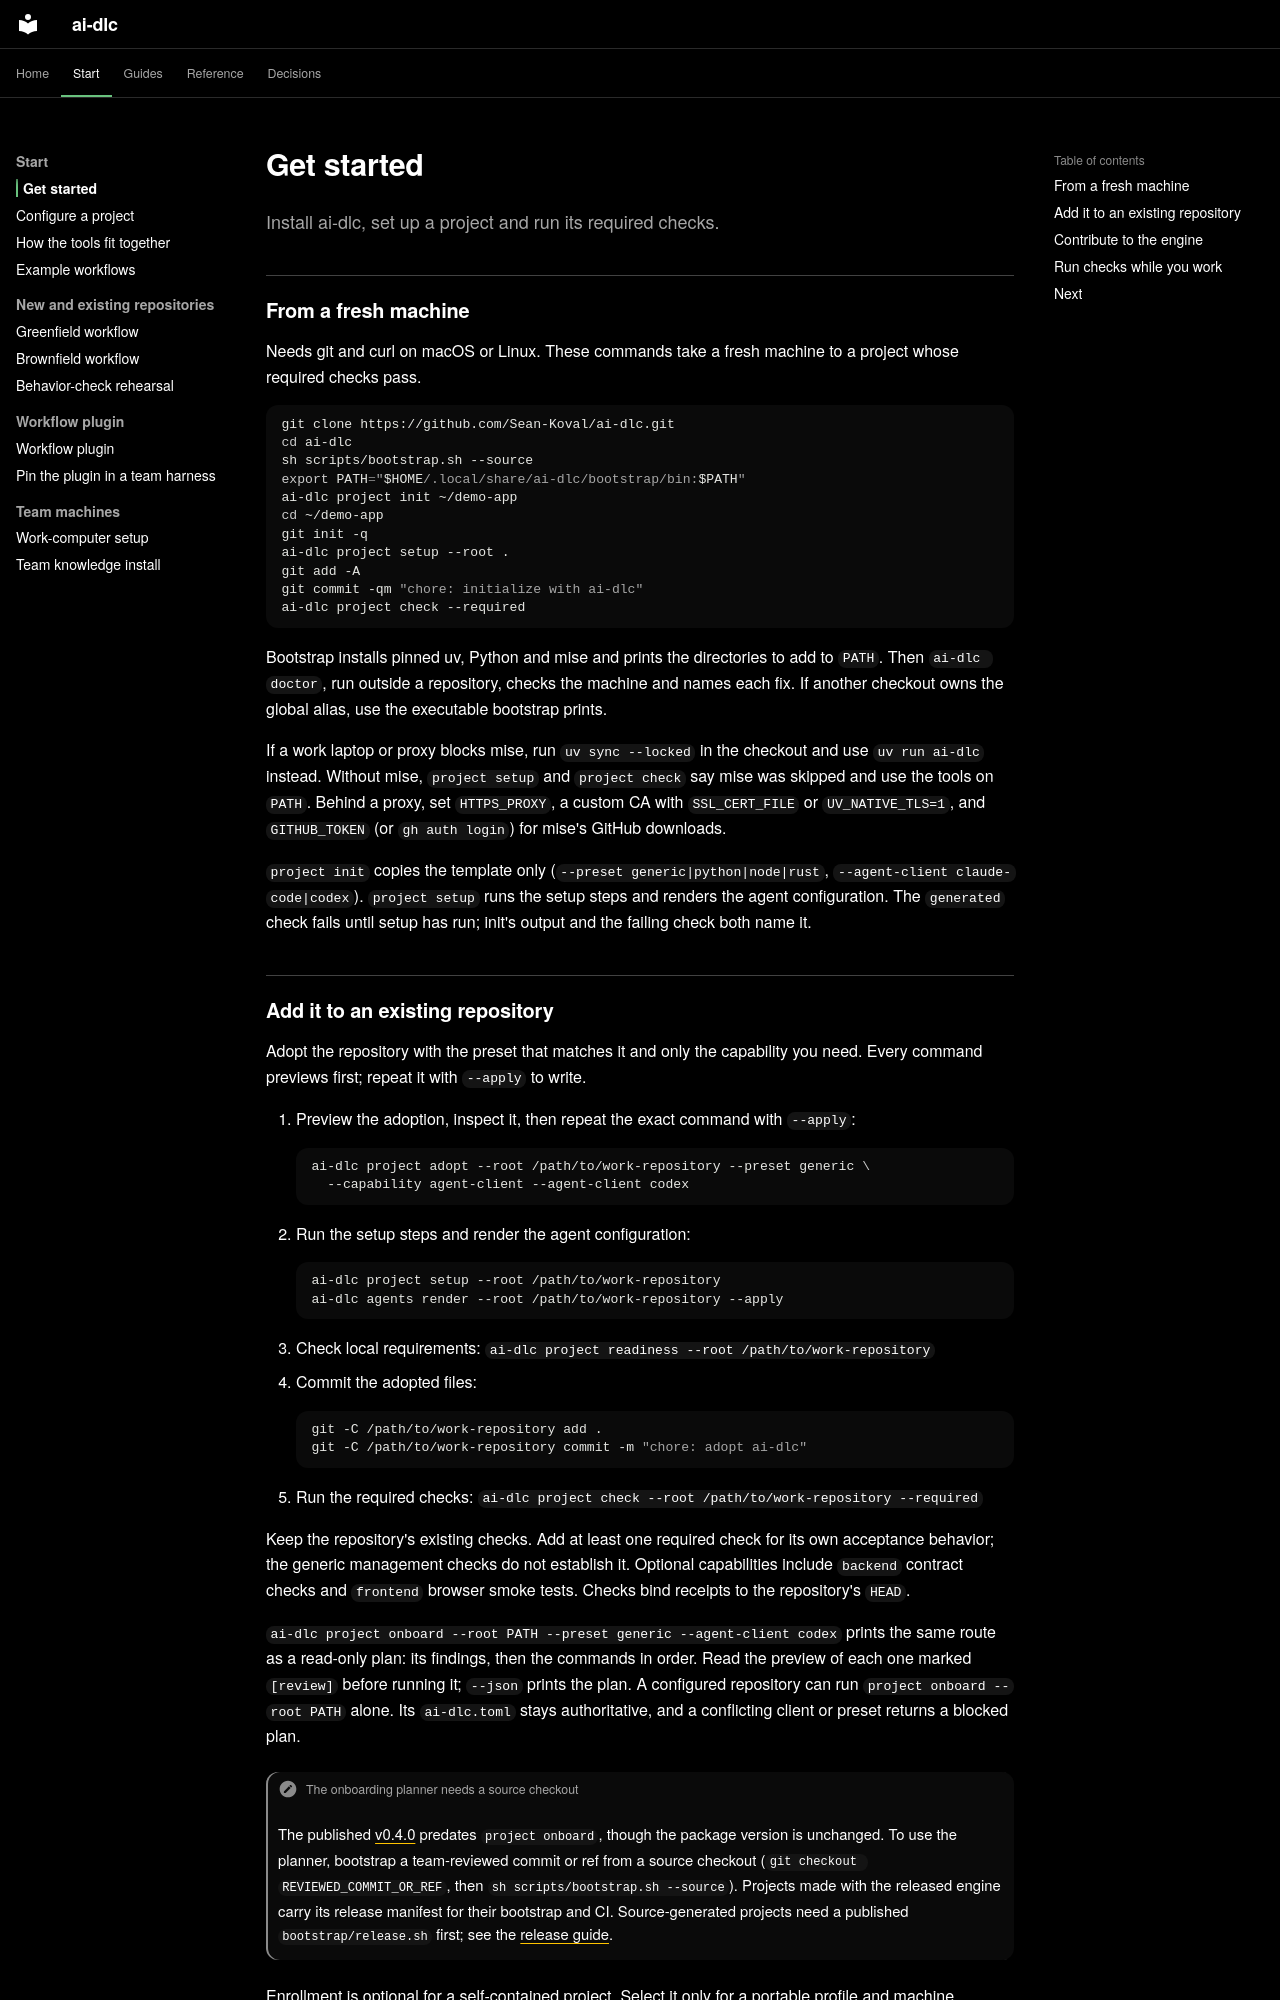

repository: Sean-Koval/ai-dlc · page: workflows/get-started/index.html · generator: mkdocs

# Get started

Install ai-dlc, set up a project and run its required checks.

## From a fresh machine

Needs git and curl on macOS or Linux. These commands take a fresh machine to a
project whose required checks pass.

```sh
git clone https://github.com/Sean-Koval/ai-dlc.git
cd ai-dlc
sh scripts/bootstrap.sh --source
export PATH="$HOME/.local/share/ai-dlc/bootstrap/bin:$PATH"
ai-dlc project init ~/demo-app
cd ~/demo-app
git init -q
ai-dlc project setup --root .
git add -A
git commit -qm "chore: initialize with ai-dlc"
ai-dlc project check --required
```

Bootstrap installs pinned uv, Python and mise and prints the directories to add
to `PATH`. Then `ai-dlc doctor`, run outside a repository, checks the machine and
names each fix. If another checkout owns the global alias, use the executable
bootstrap prints.

If a work laptop or proxy blocks mise, run `uv sync --locked` in the checkout and
use `uv run ai-dlc` instead. Without mise, `project setup` and `project check`
say mise was skipped and use the tools on `PATH`. Behind a proxy, set
`HTTPS_PROXY`, a custom CA with `SSL_CERT_FILE` or `UV_NATIVE_TLS=1`, and
`GITHUB_TOKEN` (or `gh auth login`) for mise's GitHub downloads.

`project init` copies the template only (`--preset generic|python|node|rust`,
`--agent-client claude-code|codex`). `project setup` runs the setup steps and
renders the agent configuration. The `generated` check fails until setup has
run; init's output and the failing check both name it.
